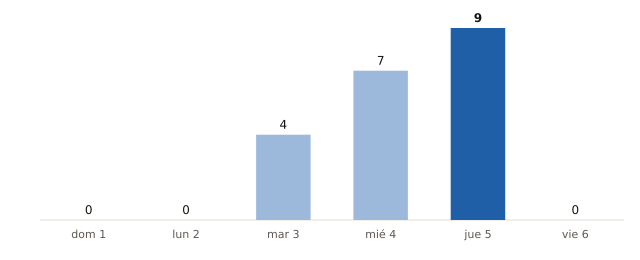

Values plotted in this chart, from the file beside it:
fecha, municipios_prob_90_o_mas
2026-11-01, 0
2026-11-02, 0
2026-11-03, 4
2026-11-04, 7
2026-11-05, 9
2026-11-06, 0
